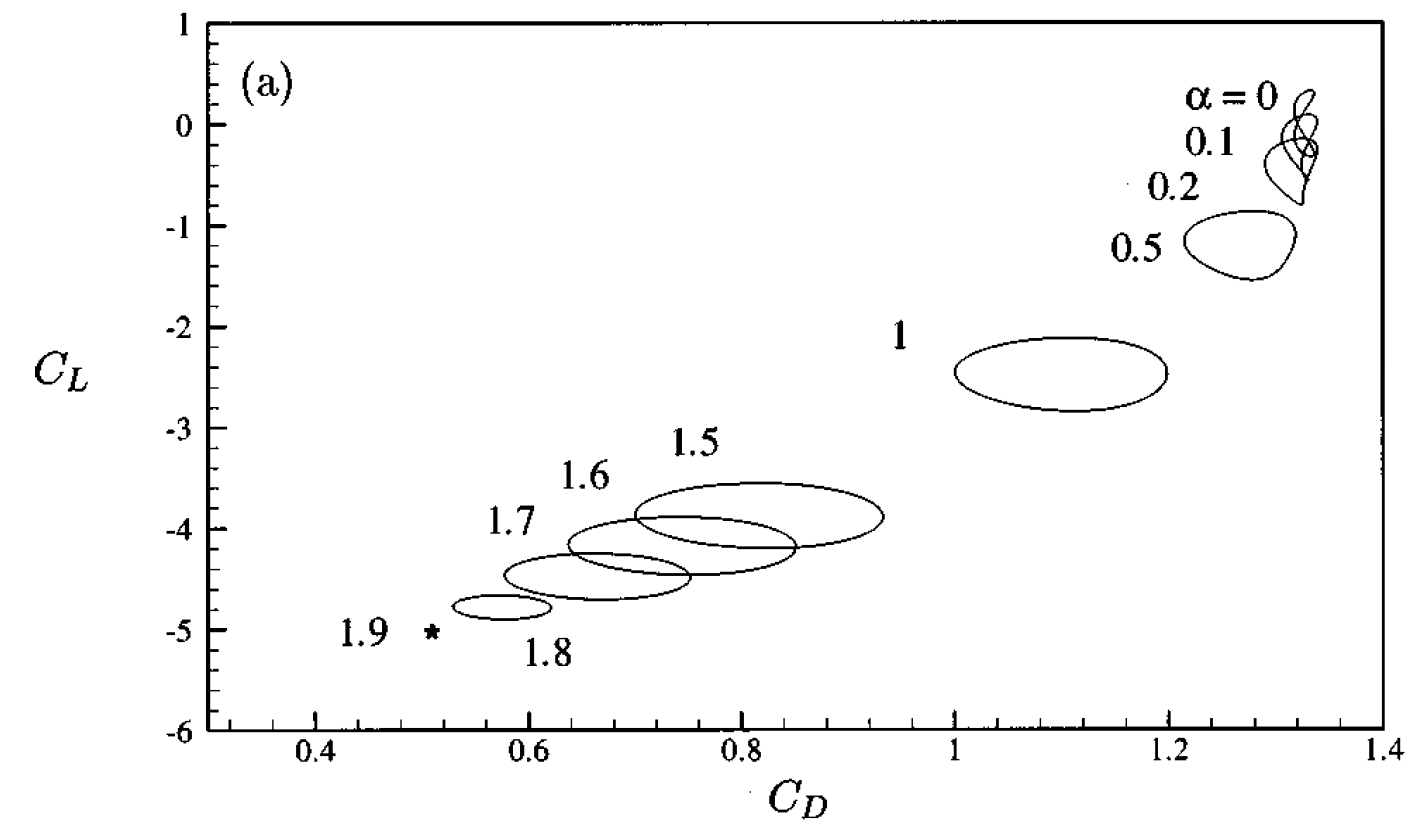

The table this chart was drawn from, first rows:
RE_100_A_0.0, , RE_100_A_0.5, , RE_100_A_1.0, , RE_100_A_1.5, 
X, Y, X, Y, X, Y, X, Y
1.332, 0.3269, 1.268, -0.8682, 1.102, -2.123, 0.8149, -3.553
1.335, 0.3139, 1.271, -0.8813, 1.106, -2.123, 0.8178, -3.553
1.336, 0.2835, 1.276, -0.8727, 1.109, -2.127, 0.8214, -3.558
1.335, 0.2575, 1.279, -0.8727, 1.113, -2.127, 0.8251, -3.562
1.332, 0.2012, 1.283, -0.8684, 1.117, -2.132, 0.8288, -3.554
1.329, 0.1666, 1.286, -0.8728, 1.122, -2.132, 0.8325, -3.562
1.327, 0.1146, 1.29, -0.8729, 1.127, -2.127, 0.8358, -3.562
1.325, 0.07567, 1.293, -0.8772, 1.13, -2.132, 0.8391, -3.571
1.323, 0.04535, 1.297, -0.886, 1.135, -2.145, 0.8423, -3.571
1.321, 0.01504, 1.301, -0.899, 1.141, -2.141, 0.8456, -3.571
1.319, -0.02826, 1.304, -0.912, 1.145, -2.158, 0.8485, -3.571
1.318, -0.06724, 1.307, -0.9251, 1.148, -2.158, 0.8513, -3.571
1.318, -0.1366, 1.309, -0.9381, 1.153, -2.158, 0.8538, -3.571
1.318, -0.1756, 1.312, -0.9598, 1.157, -2.167, 0.8571, -3.58
1.319, -0.2103, 1.314, -0.9902, 1.161, -2.176, 0.8599, -3.58
1.32, -0.2449, 1.317, -1.025, 1.164, -2.184, 0.862, -3.58
1.323, -0.2796, 1.317, -1.06, 1.168, -2.197, 0.8657, -3.589
1.326, -0.3057, 1.318, -1.112, 1.173, -2.215, 0.8698, -3.597
1.329, -0.3231, 1.317, -1.142, 1.176, -2.232, 0.8739, -3.593
1.333, -0.3318, 1.317, -1.185, 1.179, -2.236, 0.8775, -3.602
1.336, -0.3231, 1.315, -1.229, 1.182, -2.258, 0.8808, -3.615
1.336, -0.2971, 1.314, -1.272, 1.185, -2.28, 0.8833, -3.615
1.334, -0.2538, 1.312, -1.315, 1.189, -2.302, 0.8882, -3.628
1.332, -0.2104, 1.309, -1.363, 1.191, -2.323, 0.8919, -3.632
1.33, -0.1757, 1.307, -1.402, 1.194, -2.354, 0.8955, -3.641
1.329, -0.154, 1.304, -1.449, 1.196, -2.384, 0.8984, -3.65
1.327, -0.1194, 1.3, -1.484, 1.198, -2.427, 0.9029, -3.658
1.325, -0.08466, 1.295, -1.514, 1.198, -2.466, 0.9062, -3.667
1.323, -0.05864, 1.29, -1.536, 1.197, -2.497, 0.9095, -3.68
1.32, -0.01528, 1.286, -1.544, 1.198, -2.527, 0.9131, -3.698
1.319, 0.0194, 1.281, -1.553, 1.196, -2.557, 0.9152, -3.711
1.318, 0.05408, 1.278, -1.553, 1.195, -2.592, 0.9176, -3.728
1.318, 0.07576, 1.274, -1.549, 1.191, -2.635, 0.9217, -3.745
1.318, 0.1191, 1.27, -1.544, 1.187, -2.657, 0.9242, -3.758
1.317, 0.1581, 1.266, -1.54, 1.184, -2.678, 0.9258, -3.771
1.318, 0.1884, 1.262, -1.54, 1.182, -2.704, 0.9283, -3.806
1.319, 0.2187, 1.259, -1.522, 1.179, -2.713, 0.9299, -3.819
1.32, 0.2491, 1.256, -1.514, 1.176, -2.735, 0.9311, -3.841
1.323, 0.2793, 1.253, -1.501, 1.172, -2.752, 0.9324, -3.876
1.326, 0.301, 1.249, -1.483, 1.167, -2.765, 0.932, -3.902
1.329, 0.3183, 1.245, -1.466, 1.164, -2.782, 0.9299, -3.94
, , 1.242, -1.444, 1.161, -2.791, 0.9279, -3.975
, , 1.238, -1.427, 1.156, -2.799, 0.925, -4.005
, , 1.235, -1.405, 1.151, -2.817, 0.9229, -4.023
, , 1.232, -1.396, 1.147, -2.825, 0.9197, -4.049
, , 1.23, -1.375, 1.143, -2.825, 0.9172, -4.057
, , 1.227, -1.362, 1.14, -2.834, 0.9131, -4.07
, , 1.225, -1.336, 1.138, -2.834, 0.9102, -4.088
, , 1.222, -1.314, 1.134, -2.829, 0.9074, -4.092
, , 1.22, -1.292, 1.13, -2.834, 0.9037, -4.105
, , 1.218, -1.262, 1.126, -2.842, 0.9021, -4.109
, , 1.216, -1.232, 1.122, -2.847, 0.8992, -4.118
, , 1.215, -1.201, 1.119, -2.847, 0.8959, -4.131
, , 1.214, -1.162, 1.115, -2.851, 0.8914, -4.135
, , 1.216, -1.119, 1.111, -2.851, 0.8881, -4.148
, , 1.218, -1.054, 1.109, -2.851, 0.8844, -4.152
, , 1.221, -1.037, 1.106, -2.851, 0.8808, -4.17
, , 1.224, -1.006, 1.104, -2.851, 0.8767, -4.178
, , 1.228, -0.9847, 1.102, -2.851, 0.8726, -4.182
... 90 more rows
